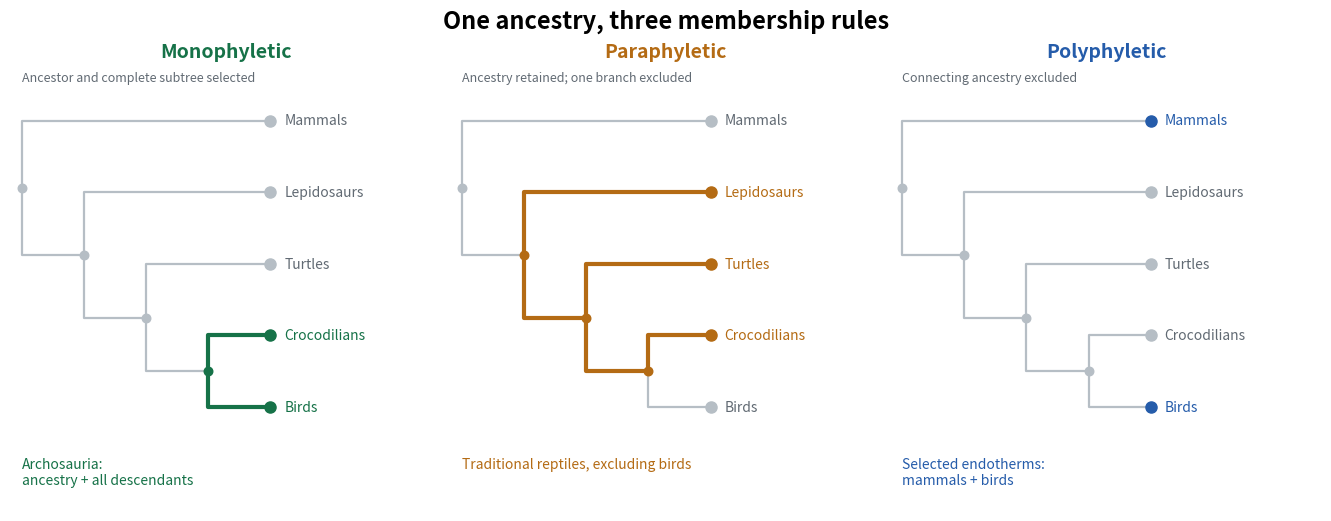

Source code (Python):
"""Original ancestry schematic; Python 3.14, matplotlib 3.10.

Run from the desired output directory. Branch lengths are illustrative.
"""
import matplotlib
matplotlib.use('Agg')
import matplotlib.pyplot as plt

TREE = {
    'Amniota': ('Mammals', 'Sauropsida'),
    'Sauropsida': ('Lepidosaurs', 'TurtleArchosaur'),
    'TurtleArchosaur': ('Turtles', 'Archosauria'),
    'Archosauria': ('Crocodilians', 'Birds'),
}
LEAVES = ['Mammals', 'Lepidosaurs', 'Turtles', 'Crocodilians', 'Birds']
X = {'Amniota': 0, 'Sauropsida': 0.8, 'TurtleArchosaur': 1.6, 'Archosauria': 2.4}
Y = {name: 4-i for i, name in enumerate(LEAVES)}

def position(node):
    if node in TREE:
        Y[node] = sum(position(ch) for ch in TREE[node])/2
    return Y[node]

position('Amniota')

def descendants(node):
    result = {node}
    for ch in TREE.get(node, ()):
        result |= descendants(ch)
    return result


def main():
    fig, axes = plt.subplots(1, 3, figsize=(13.2, 5.1), layout='constrained')
    panels = [
        ('Monophyletic', '#167248', descendants('Archosauria'), 'Archosauria: ancestry + all descendants'),
        ('Paraphyletic', '#b46b14', descendants('Sauropsida')-{'Birds'}, 'Traditional reptiles, excluding birds'),
        ('Polyphyletic', '#255caa', {'Mammals', 'Birds'}, 'Selected endotherms: mammals + birds'),
    ]
    for ax, (title, color, selected, subtitle) in zip(axes, panels):
        for parent, children in TREE.items():
            for child in children:
                child_x = X.get(child, 3.2)
                included = parent in selected and child in selected
                ax.plot([X[parent], X[parent], child_x], [Y[parent], Y[child], Y[child]],
                        color=color if included else '#b6bec5', lw=3 if included else 1.6,
                        solid_capstyle='round', zorder=1)
        for node in TREE:
            ax.scatter(X[node], Y[node], s=38, color=color if node in selected else '#b6bec5', zorder=3)
        for leaf in LEAVES:
            ax.scatter(3.2, Y[leaf], s=64, color=color if leaf in selected else '#b6bec5', zorder=3)
            ax.text(3.38, Y[leaf], leaf, va='center', fontsize=10,
                    color=color if leaf in selected else '#616a73')
        ax.text(0, -.7, subtitle.replace(': ', ':\n'), fontsize=10, color=color, va='top')
        ax.set_title(title, fontsize=14, color=color, weight='bold', pad=20)
        ax.set(xlim=(-.15, 5.4), ylim=(-1.45, 4.5))
        ax.axis('off')
    for ax, note in zip(axes, ('Ancestor and complete subtree selected',
                              'Ancestry retained; one branch excluded',
                              'Connecting ancestry excluded')):
        ax.text(0, 4.55, note, fontsize=9, color='#616a73')
    fig.suptitle('One ancestry, three membership rules', fontsize=17, weight='bold')
    fig.savefig('paper-zm1-classification.png', dpi=150, facecolor='white')
    plt.close(fig)

if __name__ == '__main__':
    main()
